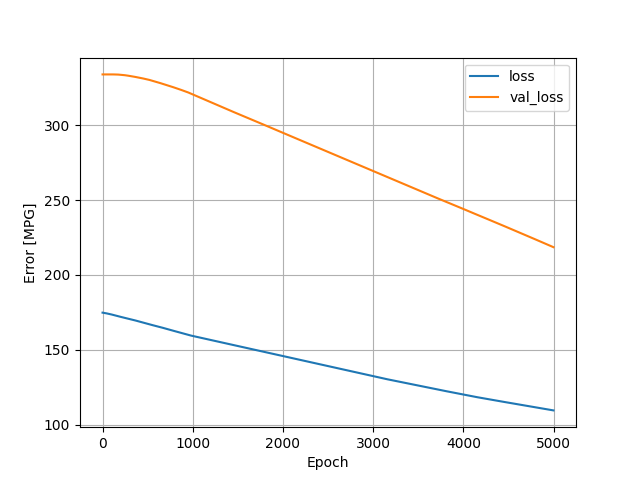

The file beside this chart, header and first rows:
, loss, val_loss, epoch
0, 174.8, 333.9, 0
1, 174.8, 333.9, 1
2, 174.8, 333.9, 2
3, 174.8, 333.9, 3
4, 174.8, 333.9, 4
5, 174.8, 333.9, 5
6, 174.7, 333.9, 6
7, 174.7, 333.9, 7
8, 174.7, 333.9, 8
9, 174.7, 333.9, 9
10, 174.7, 333.9, 10
11, 174.7, 333.9, 11
12, 174.7, 333.9, 12
13, 174.7, 333.9, 13
14, 174.7, 333.9, 14
15, 174.7, 333.9, 15
16, 174.6, 333.9, 16
17, 174.6, 333.9, 17
18, 174.6, 333.9, 18
19, 174.6, 333.9, 19
20, 174.6, 333.9, 20
21, 174.6, 333.9, 21
22, 174.6, 333.9, 22
23, 174.6, 333.9, 23
24, 174.6, 333.9, 24
25, 174.5, 333.9, 25
26, 174.5, 333.9, 26
27, 174.5, 333.9, 27
28, 174.5, 333.9, 28
29, 174.5, 333.9, 29
30, 174.5, 333.9, 30
31, 174.5, 333.9, 31
32, 174.5, 333.9, 32
33, 174.5, 333.9, 33
34, 174.4, 333.9, 34
35, 174.4, 333.9, 35
36, 174.4, 333.9, 36
37, 174.4, 333.9, 37
38, 174.4, 333.9, 38
39, 174.4, 333.9, 39
40, 174.4, 333.9, 40
41, 174.4, 333.9, 41
42, 174.4, 333.9, 42
43, 174.3, 333.9, 43
44, 174.3, 333.9, 44
45, 174.3, 333.9, 45
46, 174.3, 333.9, 46
47, 174.3, 333.9, 47
48, 174.3, 333.9, 48
49, 174.3, 333.9, 49
50, 174.3, 333.9, 50
51, 174.2, 333.9, 51
52, 174.2, 333.9, 52
53, 174.2, 333.9, 53
54, 174.2, 333.9, 54
55, 174.2, 333.9, 55
56, 174.2, 333.9, 56
57, 174.2, 333.9, 57
58, 174.2, 333.9, 58
59, 174.1, 333.9, 59
... 4,940 more rows
